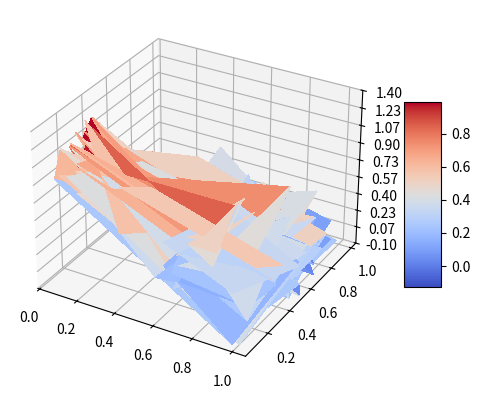

Generate this figure with matplotlib:
"""script to create data file based on the Franke function"""

import numpy as np
import matplotlib.pyplot as plt
from matplotlib import cm
from matplotlib.ticker import LinearLocator, FormatStrFormatter


def generate_input_values(uniform=False, stepsize=0.05):
    """Generate values which will be used as input for the Franke function."""
    if uniform:
        x = np.random.uniform(0, 1, int(1/stepsize))
        y = np.random.uniform(0, 1, int(1/stepsize))
    else:
        x = np.arange(0, 1, stepsize)
        y = np.arange(0, 1, stepsize)
    return x, y


def FrankeFunction(x, y, noisy=False):
    """Define Franke function with or without additive noise."""
    term1 = 0.75 * np.exp(-(0.25 * (9 * x - 2) ** 2) - 0.25 * ((9 * y - 2) ** 2))
    term2 = 0.75 * np.exp(-((9 * x + 1) ** 2) / 49.0 - 0.1 * (9 * y + 1))
    term3 = 0.5 * np.exp(-(9 * x - 7) ** 2 / 4.0 - 0.25 * ((9 * y - 3) ** 2))
    term4 = -0.2 * np.exp(-(9 * x - 4) ** 2 - (9 * y - 7) ** 2)

    output = term1 + term2 + term3 + term4

    if noisy:
        noise = np.random.normal(0, 0.2, len(x)**2).reshape(len(x), len(x))
        output = output + noise

    return output


def make_design_matrix(x, y, order):
    """Define design matrix D with intercept for given input. Order is the order of the polynomial which will be
    fitted."""
    # Set values of first column of design matrix to 1
    D = np.repeat(1, len(x)).reshape(len(x), 1)
    # reshape x and y to correct dimensions
    x = x.reshape(len(x), 1)
    y = y.reshape(len(y), 1)
    # D's columns are defined as [intercept, x, y, x**i, y**i] for i in  1:order
    for power in range(1, order+1):
        D = np.append(D, x**power, axis=-1)
        D = np.append(D, y**power, axis=-1)
    return D


def make_plot(x, y, z):
    """Create 3D surface plot of given input."""
    # Create figure and axes for plot
    fig, ax = plt.subplots(subplot_kw={"projection": "3d"})
    # Plot the surface.
    surf = ax.plot_surface(x, y, z, cmap=cm.coolwarm, linewidth=0, antialiased=False)
    # Customize the z axis.
    ax.set_zlim(-0.10, 1.40)
    ax.zaxis.set_major_locator(LinearLocator(10))
    ax.zaxis.set_major_formatter(FormatStrFormatter('%.02f'))
    # Add a color bar which maps values to colors.
    fig.colorbar(surf, shrink=0.5, aspect=5)
    # Display plot
    plt.show()


if __name__ == "__main__":
    # To make results comparable the seed() method is used
    np.random.seed(2021)

    # Generate input for Franke function
    x, y = generate_input_values(uniform=True)
    x_mesh, y_mesh = np.meshgrid(x, y)

    # Call Franke function
    z = FrankeFunction(x_mesh, y_mesh, True)

    # Create plot of Franke function
    make_plot(x_mesh, y_mesh, z)

    # Create design matrix
    design = make_design_matrix(x, y, 2)
